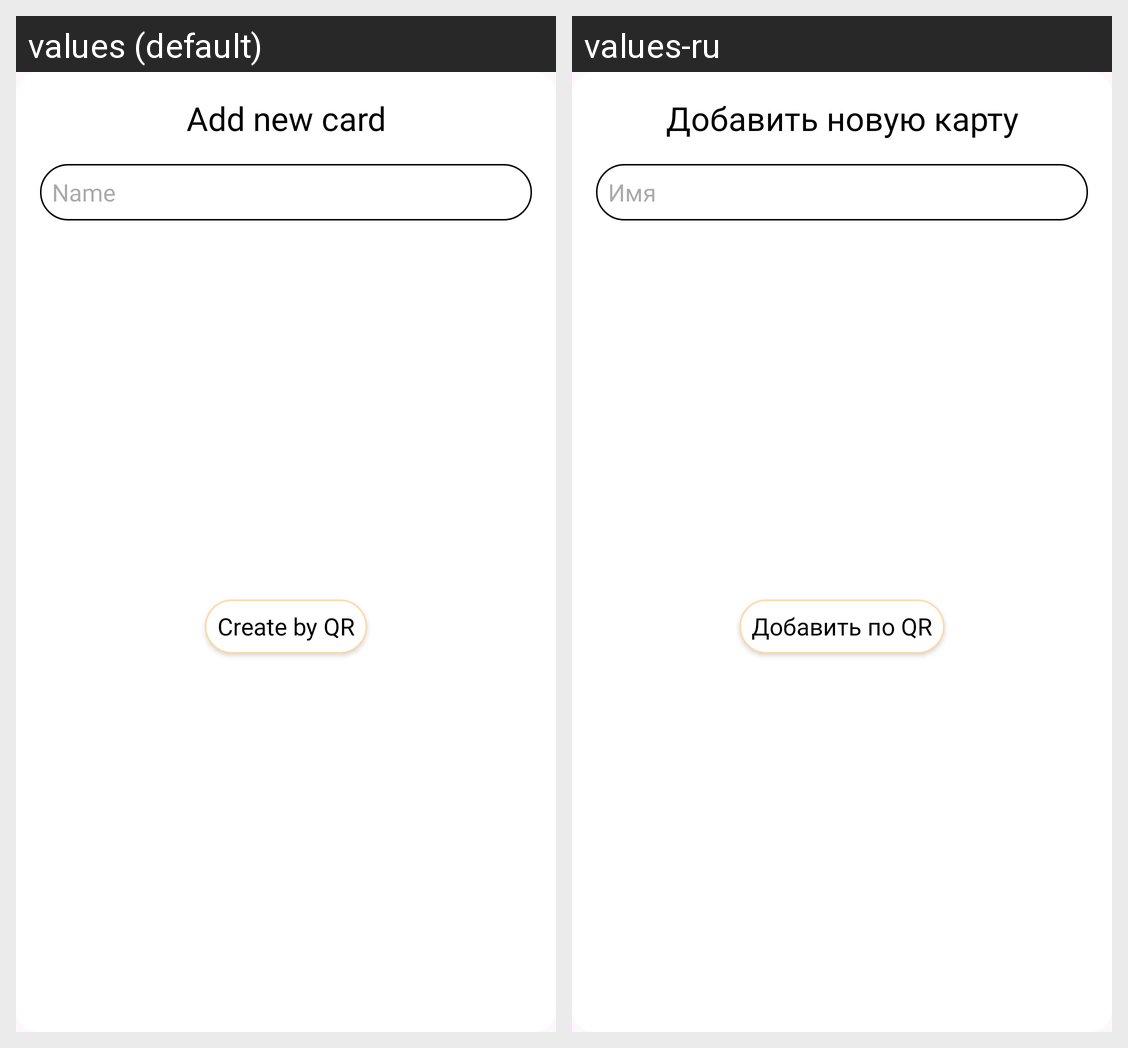

Translations of the strings shown on this Android screen, per locale in the grid:
Android screen res/layout/dialog_add_new_card_by_qr.xml rendered under 2 locales, left to right: values (default), values-ru. Device: Nexus 5 (rendered at 1080×1920; each locale shown at half size, 540×960, under a caption strip naming it); theme Theme.ShoppingList.
Strings drawn on this screen, with the default value and each locale's value (text and hints the layout hard-codes, and strings that could not be matched under every locale, appear in the picture but are not listed):

add_new_card
  values: Add new card
  values-ru: Добавить новую карту

name
  values: Name
  values-ru: Имя

create_by_qr
  values: Create by QR
  values-ru: Добавить по QR
